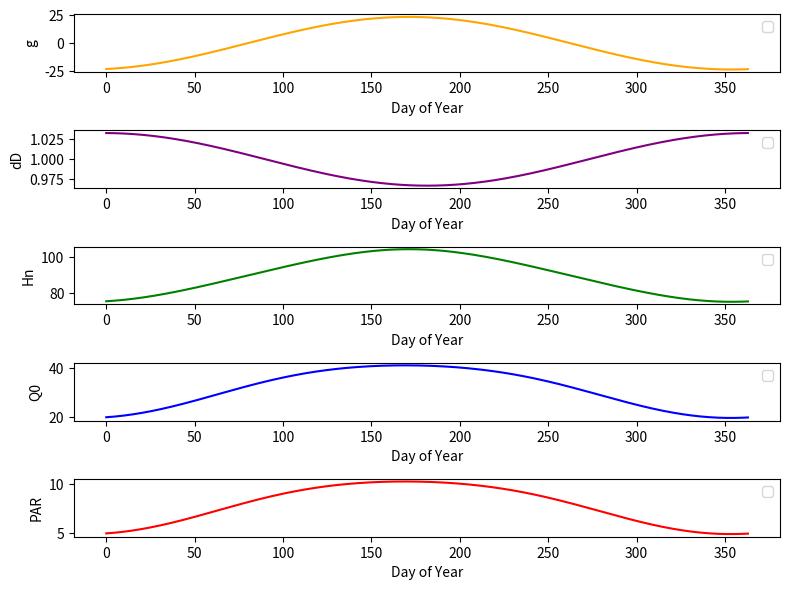

Recreate this plot in Python.
# [redacted]
#PAR simulation

import math
import pandas as pd
import numpy as np
import matplotlib.pyplot as plt

# Constants
lat = 30.1838  # decimal degrees
jo = 118.11  # solar constant 118.11 MJ/m2.day or 1367 W/m2
#interval in julian days 
ND_i = 1     
ND_f = 365

#Calculate the Earth-Sun distance correction
def dD(day):
    distance = 1 + 0.033 * math.cos(math.radians(day * (360 / 365)))
    return distance

#Calculate solar declination
def g(day):
    declination = 23.45 * math.sin(math.radians(360 * (284 + day) / 365))
    return declination

#Calculate solar hour angle
def hn(declination):
    angle_hour = math.degrees(math.acos(-math.tan(math.radians(lat)) * math.tan(math.radians(declination))))
    return angle_hour

#Calculate extraterrestrial solar radiation
def q0(day):
    distance = dD(day)
    declination = g(day)
    angle_hour = hn(declination)
    rad_ex = (jo / math.pi) * distance * ((math.pi / 180) * angle_hour * math.sin(math.radians(lat)) * math.sin(math.radians(declination)) + math.cos(math.radians(lat)) * math.cos(math.radians(declination)) * math.sin(math.radians(angle_hour)))
    return rad_ex

#Calculate Photosynthetically Active Radiation (PAR)
def par(day, rad_ex):
    qg = 0.5 * rad_ex
    PAR = 0.5 * qg
    return PAR

# Lists to store calculated values
distances = []
declinations = []
angle_hours = []
rad_extras = []
pars = []

# Loop to calculate values
for i in range(ND_i, ND_f):
    distance = dD(i)
    declination = g(i)
    angle_hour = hn(declination)
    rad_ex = q0(i)
    PAR = par(i, rad_ex)
    distances.append(distance)
    declinations.append(declination)
    angle_hours.append(angle_hour)
    rad_extras.append(rad_ex)
    pars.append(PAR)
  
    print(f'Day {i} dD ~= {distance:.4f} UA // g ~= {declination:.4f} degrees // hn ~= {angle_hour:.4f} degrees // q0 ~= {rad_ex:.4f} MJ/m2.day // PAR ~= {PAR} MJ/m2.day') 

# Plotting the separate graphs
fig, (ax1, ax2, ax3, ax4, ax5) = plt.subplots(5, 1, figsize=(8, 6))

# Plot 1: 
ax1.plot(declinations, color='orange')
ax1.set_ylabel('g')
ax1.set_xlabel('Day of Year')
ax1.legend()

# Plot 2: 
ax2.plot(distances, color='purple')
ax2.set_ylabel('dD')
ax2.set_xlabel('Day of Year')
ax2.legend()

# Plot 3: 
ax3.plot(angle_hours, color='green')
ax3.set_ylabel('Hn')
ax3.set_xlabel('Day of Year')
ax3.legend()

# Plot 4: 
ax4.plot(rad_extras, color='blue')
ax4.set_ylabel('Q0')
ax4.set_xlabel('Day of Year')
ax4.legend()

# Plot 5: 
ax5.plot(pars, color='red')
ax5.set_ylabel('PAR')
ax5.set_xlabel('Day of Year')
ax5.legend()

plt.tight_layout()
plt.show()

